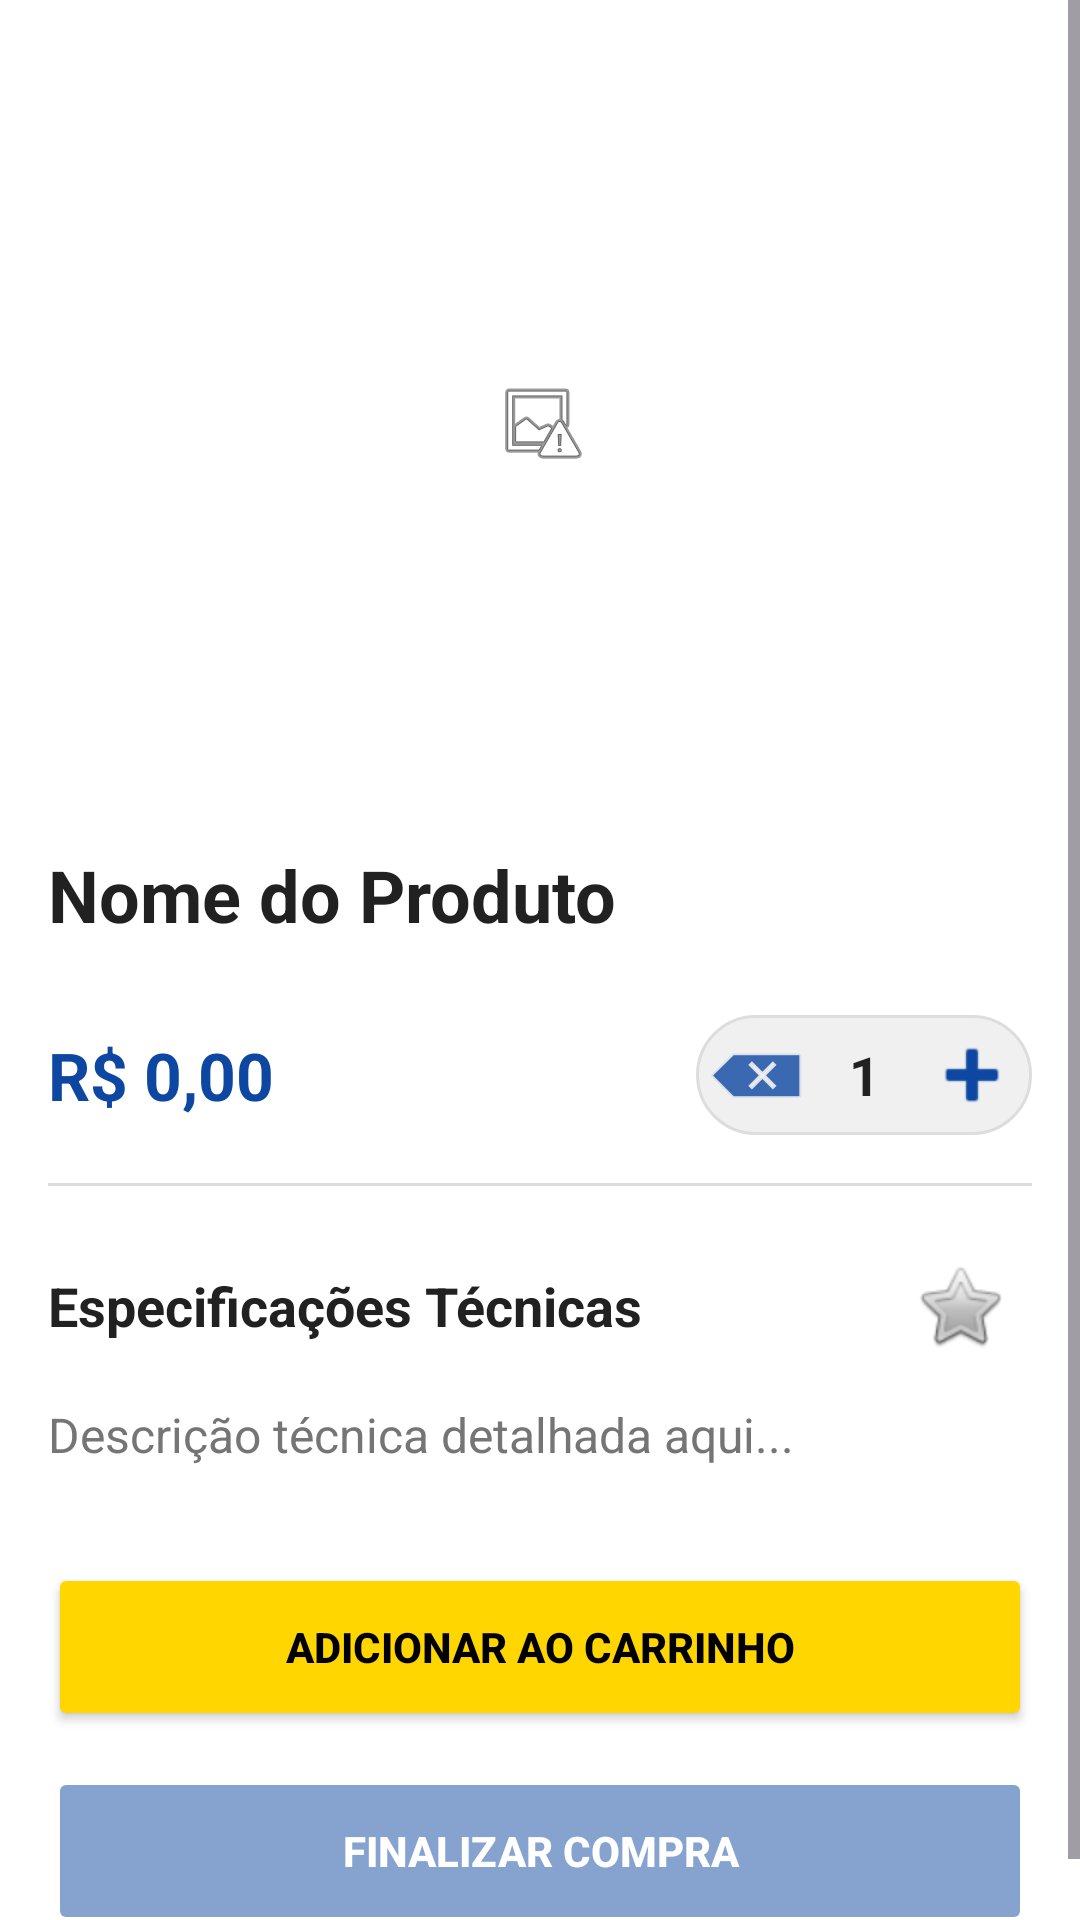

Here is an Android app screen rendered from its layout file. Give the layout XML and the strings, colors and styles it references.
<!-- AndroidManifest.xml: application theme Theme.AppComprasAndroid -->
<!-- res/layout/fragment_produto_detalhes.xml -->
<?xml version="1.0" encoding="utf-8"?>
<ScrollView xmlns:android="http://schemas.android.com/apk/res/android"
    xmlns:app="http://schemas.android.com/apk/res-auto"
    android:layout_width="match_parent"
    android:layout_height="match_parent"
    android:background="@color/white">

    
    
    
    <LinearLayout
        android:layout_width="match_parent"
        android:layout_height="wrap_content"
        android:orientation="vertical"
        android:padding="16dp">

        
        
        
        <RelativeLayout
            android:layout_width="match_parent"
            android:layout_height="250dp"
            android:layout_marginBottom="16dp">

            
            
            
            <ImageView
                android:id="@+id/imgDetalheProduto"
                android:layout_width="match_parent"
                android:layout_height="match_parent"
                android:scaleType="centerInside"
                android:src="@android:drawable/ic_menu_report_image" />
        </RelativeLayout>

        
        
        
        <TextView
            android:id="@+id/txtNomeDetalhe"
            android:layout_width="match_parent"
            android:layout_height="wrap_content"
            android:textSize="24sp"
            android:textStyle="bold"
            android:textColor="@color/textPrimary"
            android:layout_marginBottom="24dp"
            android:text="Nome do Produto"/>

        
        
        
        <RelativeLayout
            android:layout_width="match_parent"
            android:layout_height="wrap_content"
            android:layout_marginBottom="16dp">

            
            
            
            <TextView
                android:id="@+id/txtPrecoDetalhe"
                android:layout_width="wrap_content"
                android:layout_height="wrap_content"
                android:layout_centerVertical="true"
                android:text="R$ 0,00"
                android:textColor="@color/primary"
                android:textSize="22sp"
                android:textStyle="bold" />

            
            
            
            <LinearLayout
                android:layout_width="wrap_content"
                android:layout_height="wrap_content"
                android:layout_alignParentEnd="true"
                android:layout_centerVertical="true"
                android:background="@drawable/bg_quantity_selector"
                android:gravity="center_vertical"
                android:orientation="horizontal"
                android:padding="4dp">

                
                
                
                <ImageButton
                    android:id="@+id/btnDiminuir"
                    android:layout_width="32dp"
                    android:layout_height="32dp"
                    android:background="?attr/selectableItemBackgroundBorderless"
                    android:src="@android:drawable/ic_input_delete"
                    app:tint="@color/primary" />

                
                
                
                <TextView
                    android:id="@+id/txtQuantidade"
                    android:layout_width="40dp"
                    android:layout_height="wrap_content"
                    android:text="1"
                    android:textAlignment="center"
                    android:textColor="@color/textPrimary"
                    android:textSize="18sp"
                    android:textStyle="bold" />

                
                
                
                <ImageButton
                    android:id="@+id/btnAumentar"
                    android:layout_width="32dp"
                    android:layout_height="32dp"
                    android:background="?attr/selectableItemBackgroundBorderless"
                    android:src="@android:drawable/ic_input_add"
                    app:tint="@color/primary" />
            </LinearLayout>
        </RelativeLayout>

        
        
        
        <View
            android:layout_width="match_parent"
            android:layout_height="1dp"
            android:layout_marginBottom="16dp"
            android:background="#DDDDDD" />

        
        
        
        <RelativeLayout
            android:layout_width="match_parent"
            android:layout_height="wrap_content"
            android:layout_marginBottom="8dp">

            
            
            
            <TextView
                android:layout_width="wrap_content"
                android:layout_height="wrap_content"
                android:layout_alignParentStart="true"
                android:layout_centerVertical="true"
                android:text="@string/especificacoes"
                android:textColor="@color/textPrimary"
                android:textSize="18sp"
                android:textStyle="bold" />

            
            
            
            <ImageButton
                android:id="@+id/btnFavoritoDetalhe"
                android:layout_width="48dp"
                android:layout_height="48dp"
                android:layout_alignParentEnd="true"
                android:layout_centerVertical="true"
                android:background="?attr/selectableItemBackgroundBorderless"
                android:padding="8dp"
                android:src="@android:drawable/btn_star_big_off" />
        </RelativeLayout>

        
        
        
        <TextView
            android:id="@+id/txtDescricaoDetalhe"
            android:layout_width="match_parent"
            android:layout_height="wrap_content"
            android:textSize="16sp"
            android:textColor="@color/textSecondary"
            android:lineSpacingExtra="4dp"
            android:text="Descrição técnica detalhada aqui..."/>

        
        
        
        <Button
            android:id="@+id/btnAdicionarAoCarrinho"
            android:layout_width="match_parent"
            android:layout_height="56dp"
            android:layout_marginTop="32dp"
            android:text="@string/adicionar_ao_carrinho"
            android:backgroundTint="@color/cta_button"
            android:textColor="@color/black"
            android:textStyle="bold"/>

        
        
        
        <Button
            android:id="@+id/btnFinalizarCompraDetalhe"
            android:layout_width="match_parent"
            android:layout_height="56dp"
            android:layout_marginTop="12dp"
            android:text="FINALIZAR COMPRA"
            android:backgroundTint="@color/primary"
            android:textColor="@color/white"
            android:textStyle="bold"
            android:enabled="false"
            android:alpha="0.5"
            app:cornerRadius="8dp"/>

    </LinearLayout>
</ScrollView>
<!-- resources referenced by this layout -->
<resources>
  <color name="black">#FF000000</color>
  <color name="cta_button">#FFD600</color>
  <color name="primary">#0D47A1</color>
  <color name="textPrimary">#212121</color>
  <color name="textSecondary">#757575</color>
  <color name="white">#FFFFFFFF</color>
  <!-- drawable bg_quantity_selector (drawable) -->
  <?xml version="1.0" encoding="utf-8"?>
  <shape xmlns:android="http://schemas.android.com/apk/res/android">
  
      
      
      <solid android:color="#F0F0F0"/>
  
      
      
      <corners android:radius="20dp"/>
  
      
      
      
      <stroke
          android:width="1dp"
          android:color="#DDDDDD"/>
  
  </shape>
  <string name="adicionar_ao_carrinho">Adicionar ao Carrinho</string>
  <string name="especificacoes">Especificações Técnicas</string>
  <style name="Theme.AppComprasAndroid" parent="Base.Theme.AppComprasAndroid" />
  <style name="Base.Theme.AppComprasAndroid" parent="Theme.Material3.DayNight.NoActionBar">
          
          
          
          
      </style>
</resources>
